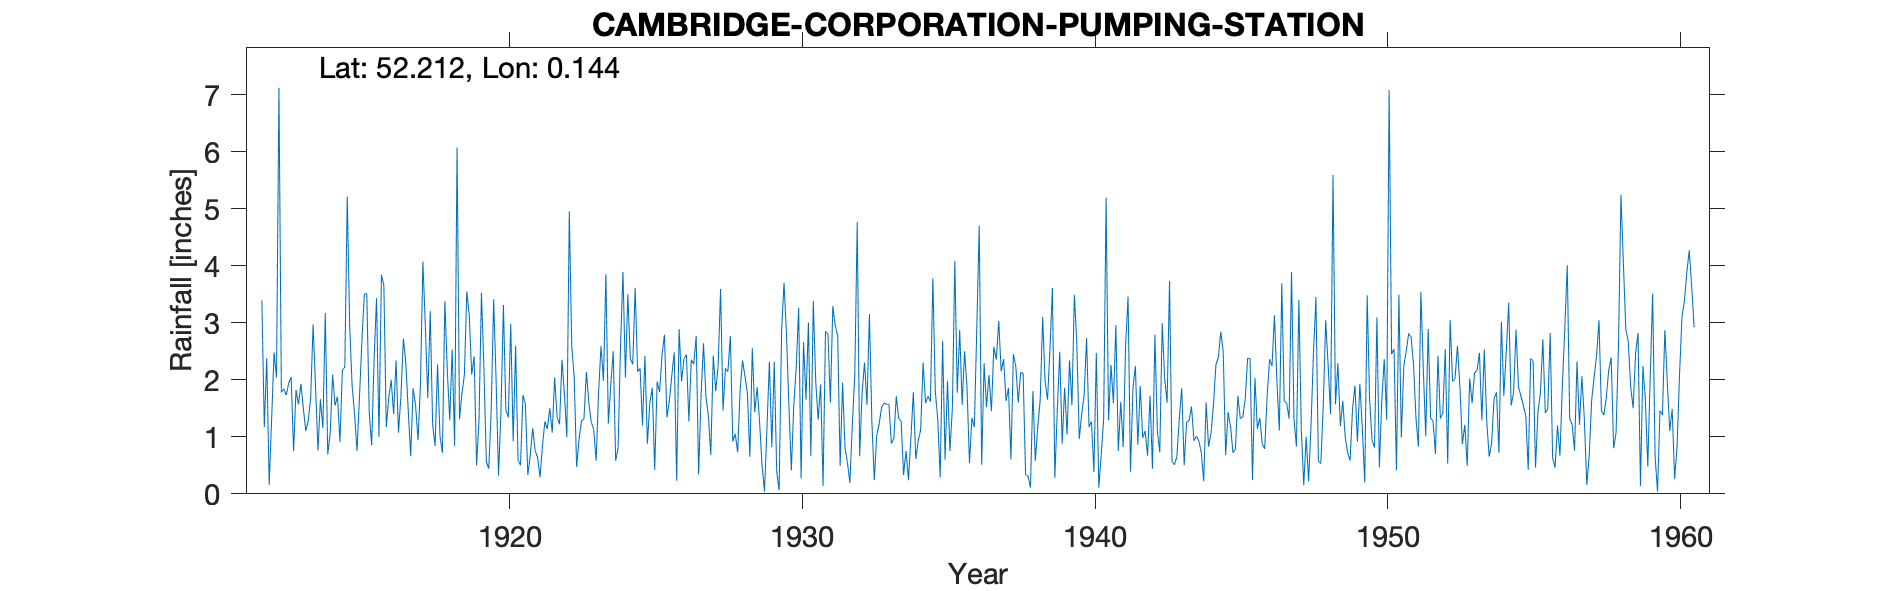

The file beside this chart, header and first rows:
CAMBRIDGE-CORPORATION-PUMPING-STATION, , , , , , , , , , , , , , , , , , , , , , , 
Grid ref, TL466593, Long, 0.1443, Lat, 52.21, Elevation, 42, ft, , , , , , , , , , , , , , , 
Station no, 1204, , , , , , , , , , , , , , , , , , , , , , 
, 1910, 1911, 1912, 1913, 1914, 1915, 1916, 1917, 1918, 1919, 1920, 1921, 1922, 1923, 1924, 1925, 1926, 1927, 1928, 1929, 1930, 1931, 1932
January, , , 3.39, 2.05, 1.66, 2.93, 1, 1.45, 2.27, 3.55, 2, 1.58, 2.04, 1.31, 2.5, 1.2, 2.07, 1.72, 2.77, 1.25, 1.55, 1.3, 0.54
February, , , 1.17, 0.75, 1.15, 1.89, 3.84, 0.66, 1.01, 3.13, 0.32, 0.33, 1.34, 2.14, 0.58, 2.42, 2.48, 2.64, 0.92, 0.5, 0.41, 1.92, 0.19
March, , , 2.38, 1.82, 3.17, 1.39, 3.65, 1.85, 0.72, 2.09, 1.46, 0.67, 1.22, 1.59, 0.81, 0.88, 0.23, 1.7, 1.05, 0.04, 1.55, 0.14, 1.22
April, , , 0.16, 1.57, 0.69, 0.75, 1.17, 1.55, 3.38, 2.41, 3.31, 1.15, 2.35, 1.26, 2.61, 1.59, 2.89, 1.37, 0.73, 1.14, 2.21, 2.85, 2.08
May, , , 1.3, 1.93, 1.06, 1.69, 1.68, 0.94, 2.16, 0.5, 1.47, 0.76, 1.75, 1.13, 3.89, 1.86, 1.97, 0.68, 1.81, 2.32, 3.26, 2.8, 4.76
June, , , 2.48, 1.5, 2.09, 2.68, 2, 1.92, 1.29, 1.31, 1.34, 0.64, 0.99, 0.58, 2.04, 0.42, 2.37, 2.42, 2.34, 0.82, 0.27, 1.6, 0.66
July, , , 2.04, 1.1, 1.55, 3.5, 1.4, 4.07, 2.53, 3.52, 2.98, 0.29, 4.95, 1.78, 3.5, 1.97, 2.44, 1.8, 2.06, 2.32, 2.66, 3.29, 1.77
August, , , 7.12, 1.28, 1.7, 3.51, 2.34, 2.94, 0.84, 2.21, 0.92, 0.84, 2.59, 2.59, 2.37, 1.78, 1.27, 2.24, 1.76, 0.39, 1.65, 2.95, 2.3
September, , , 1.78, 1.68, 0.91, 1.43, 1.07, 1.68, 6.07, 0.56, 2.6, 1.27, 2.05, 1.98, 2.27, 2.44, 2.35, 3.59, 0.65, 0.06, 3, 2.77, 1.56
October, , , 1.84, 2.97, 2.17, 0.85, 1.72, 3.2, 1.31, 0.44, 0.59, 1.14, 0.47, 3.85, 3.61, 2.79, 2.27, 1.46, 2.55, 2.86, 0.66, 0.49, 3.15
November, , , 1.73, 1.88, 2.22, 2.36, 2.72, 1.21, 1.76, 1.48, 0.5, 1.5, 0.96, 1.23, 2.14, 1.34, 2.77, 2.2, 1.43, 3.7, 3.38, 1.95, 1.27
December, , , 1.94, 0.76, 5.21, 3.43, 2.29, 0.84, 2.08, 3.41, 1.73, 1.07, 1.28, 1.91, 2.2, 1.62, 0.34, 2.14, 1.87, 2.81, 1.96, 0.8, 0.24
Total, , , 27.33, 19.29, 23.58, 26.41, 24.88, 22.31, 25.42, 24.61, 19.22, 11.24, 21.99, 21.35, 28.52, 20.31, 23.45, 23.96, 19.94, 18.21, 22.56, 22.86, 19.74
